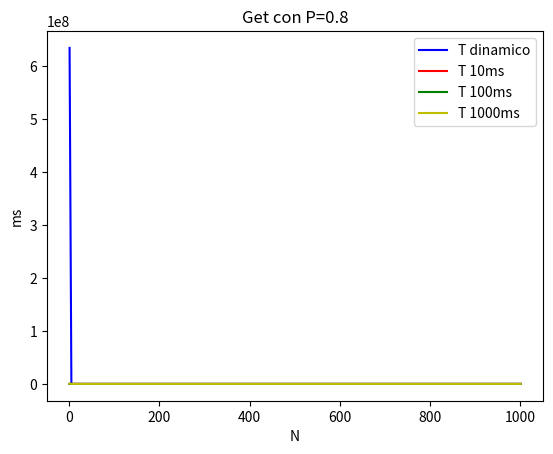

The script that saved this image:
import matplotlib.pyplot as plt

if __name__ == '__main__':

   y_td=[634920000, 24662.69, 28.3, 22.4, 22.3]
   x_td=[1, 5, 20, 100, 1000]
   plt.xlabel("N")
   plt.ylabel("ms")
   plt.title("Get con P=0.8")
   plt.plot(x_td, y_td, 'b', label="T dinamico")
   y_t10 = [5350, 260, 13.11, 23.8, 83.82]
   x_t10 = [1, 5, 20, 100, 1000]
   plt.plot(x_t10, y_t10, 'r', label="T 10ms")
   y_t100 = [59551.7, 2707.3, 23.54, 22.62, 14.7]
   x_t100 = [1, 5, 20, 100, 1000]
   plt.plot(x_t100, y_t100, 'g', label="T 100ms")
   y_t1000 = [563159.4, 20005, 1002.2, 23.54, 24.53]
   x_t1000 = [1, 5, 20, 100, 1000]
   plt.plot(x_t1000, y_t1000, 'y', label="T 1000ms")
   plt.legend(["T dinamico", "T 10ms", "T 100ms", "T 1000ms"])
   plt.show()